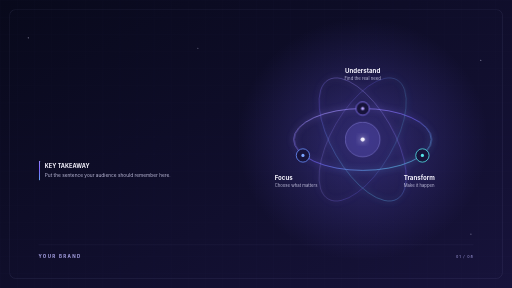
t = 0.00 s
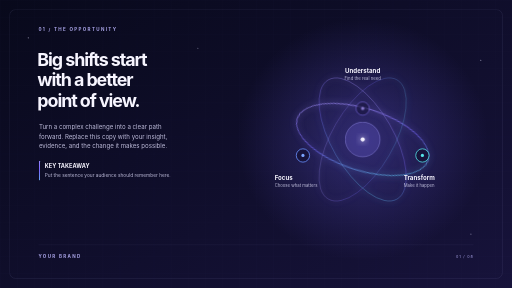
t = 1.67 s
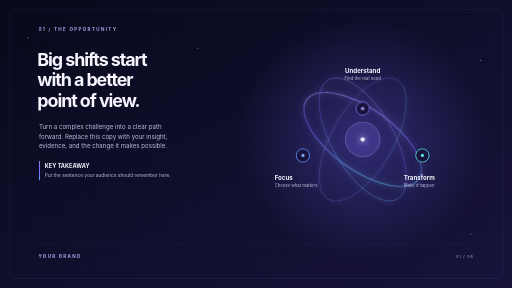
t = 3.33 s
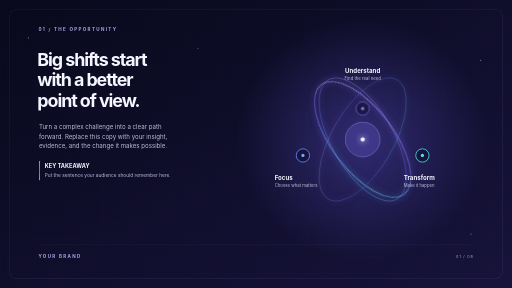
t = 5.00 s
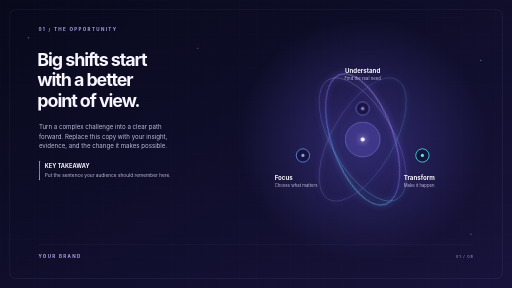
t = 6.67 s
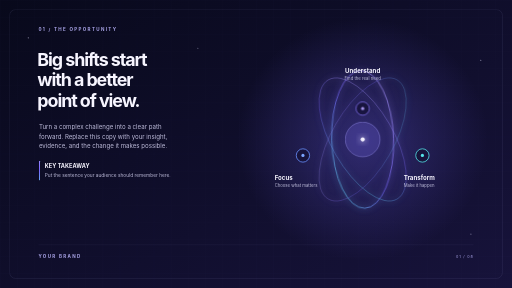
t = 8.33 s

The animated SVG that drew these frames (rendered in a browser with its animation timeline set to each time). Animation: 3 CSS @keyframes rules; frames cover the first 8.33 s, repeats indefinitely.

<svg xmlns="http://www.w3.org/2000/svg" width="1920" height="1080" viewBox="0 0 1920 1080" role="img" aria-labelledby="title desc">
  <title id="title">Orbit — cinematic content slide template</title>
  <desc id="desc">A cinematic midnight-blue content slide with a clear story area and animated three-part orbital diagram.</desc>
  <defs>
    <linearGradient id="background" x1="0" y1="0" x2="1" y2="1">
      <stop stop-color="#08091b"/><stop offset="1" stop-color="#17133b"/>
    </linearGradient>
    <linearGradient id="orbit" x1="0" y1="0" x2="1" y2="1">
      <stop stop-color="#b6a3ff"/><stop offset=".52" stop-color="#7867ff"/><stop offset="1" stop-color="#55e3e8"/>
    </linearGradient>
    <radialGradient id="aura">
      <stop stop-color="#7466ff" stop-opacity=".32"/><stop offset="1" stop-color="#7466ff" stop-opacity="0"/>
    </radialGradient>
    <filter id="glow" x="-100%" y="-100%" width="300%" height="300%">
      <feGaussianBlur stdDeviation="12" result="blur"/><feMerge><feMergeNode in="blur"/><feMergeNode in="SourceGraphic"/></feMerge>
    </filter>
    <pattern id="grid" width="64" height="64" patternUnits="userSpaceOnUse">
      <path d="M64 0H0V64" fill="none" stroke="#b4b5ff" stroke-opacity=".05"/>
    </pattern>
    <style>
      text { font-family: Inter, ui-sans-serif, system-ui, "Segoe UI", sans-serif; }
      .eyebrow { fill: #aaa5e8; font-size: 17px; font-weight: 650; letter-spacing: 5px; }
      .heading { fill: #f7f5ff; font-size: 67px; font-weight: 740; letter-spacing: -4px; }
      .body { fill: #bdbbd9; font-size: 23px; }
      .node-title { fill: #f7f5ff; font-size: 23px; font-weight: 700; }
      .node-copy { fill: #bdbbd9; font-size: 16px; }
      .fade { opacity: 0; transform: translateY(16px); animation: rise .9s cubic-bezier(.2,.7,.2,1) forwards; }
      .d1 { animation-delay: .14s; }.d2 { animation-delay: .28s; }
      .ring { transform-origin: 1360px 523px; animation: revolve 34s linear infinite; }
      .point { animation: breathe 3.8s ease-in-out infinite; }
      @keyframes rise { to { opacity: 1; transform: translateY(0); } }
      @keyframes revolve { to { transform: rotate(360deg); } }
      @keyframes breathe { 50% { opacity: .58; } }
      @media (prefers-reduced-motion: reduce) {
        *, *::before, *::after { animation-duration: .01ms !important; animation-iteration-count: 1 !important; }
        .fade { opacity: 1; transform: none; }
      }
    </style>
  </defs>
  <rect width="1920" height="1080" fill="url(#background)"/>
  <rect width="1920" height="1080" fill="url(#grid)"/>
  <ellipse cx="1360" cy="523" rx="470" ry="455" fill="url(#aura)"/>
  <g fill="#e3e1ff">
    <circle cx="106" cy="142" r="2" opacity=".65"/><circle cx="742" cy="181" r="2" opacity=".5"/>
    <circle cx="1803" cy="226" r="2" opacity=".7"/><circle cx="1766" cy="878" r="2" opacity=".48"/>
  </g>
  <text class="eyebrow fade" x="144" y="116">01  /  THE OPPORTUNITY</text>
  <text class="heading fade d1" x="140" y="246">Big shifts start</text>
  <text class="heading fade d1" x="140" y="323">with a better</text>
  <text class="heading fade d1" x="140" y="400" fill="url(#orbit)">point of view.</text>
  <text class="body fade d2" x="146" y="485">Turn a complex challenge into a clear path</text>
  <text class="body fade d2" x="146" y="520">forward. Replace this copy with your insight,</text>
  <text class="body fade d2" x="146" y="555">evidence, and the change it makes possible.</text>
  <rect x="146" y="603" width="4" height="73" rx="2" fill="url(#orbit)"/>
  <text x="168" y="631" fill="#f7f5ff" font-size="21" font-weight="650">KEY TAKEAWAY</text>
  <text x="168" y="662" fill="#bdbbd9" font-size="18">Put the sentence your audience should remember here.</text>
  <g fill="none" stroke="url(#orbit)" filter="url(#glow)">
    <ellipse class="ring" cx="1360" cy="523" rx="258" ry="116" stroke-width="3" opacity=".8"/>
    <ellipse cx="1360" cy="523" rx="258" ry="116" stroke-width="2" opacity=".55" transform="rotate(60 1360 523)"/>
    <ellipse cx="1360" cy="523" rx="258" ry="116" stroke-width="2" opacity=".4" transform="rotate(-60 1360 523)"/>
  </g>
  <circle cx="1360" cy="523" r="65" fill="#8373ff" fill-opacity=".2" stroke="#aaa0ff" stroke-opacity=".7" stroke-width="2"/>
  <circle cx="1360" cy="523" r="8" fill="#f5f1ff" filter="url(#glow)"/>
  <g class="point">
    <circle cx="1360" cy="407" r="25" fill="#17133b" stroke="#8f7cff" stroke-width="3"/>
    <circle cx="1360" cy="407" r="6" fill="#b6a3ff"/>
  </g>
  <circle cx="1136" cy="583" r="25" fill="#17133b" stroke="#6a91ff" stroke-width="3"/>
  <circle cx="1136" cy="583" r="6" fill="#7ca5ff"/>
  <circle cx="1584" cy="583" r="25" fill="#17133b" stroke="#55e3e8" stroke-width="3"/>
  <circle cx="1584" cy="583" r="6" fill="#55e3e8"/>
  <text class="node-title" x="1360" y="272" text-anchor="middle">Understand</text>
  <text class="node-copy" x="1360" y="301" text-anchor="middle">Find the real need</text>
  <text class="node-title" x="1030" y="674">Focus</text>
  <text class="node-copy" x="1030" y="702">Choose what matters</text>
  <text class="node-title" x="1514" y="674">Transform</text>
  <text class="node-copy" x="1514" y="702">Make it happen</text>
  <path d="M144 918H1776" stroke="#c2bfff" stroke-opacity=".18"/>
  <text class="eyebrow" x="144" y="969" font-size="13" letter-spacing="3">YOUR BRAND</text>
  <text x="1776" y="969" text-anchor="end" fill="#aaa5e8" font-size="14" letter-spacing="3">01  /  08</text>
  <rect x="36" y="36" width="1848" height="1008" rx="22" fill="none" stroke="#c2bfff" stroke-opacity=".15" stroke-width="2"/>
</svg>
